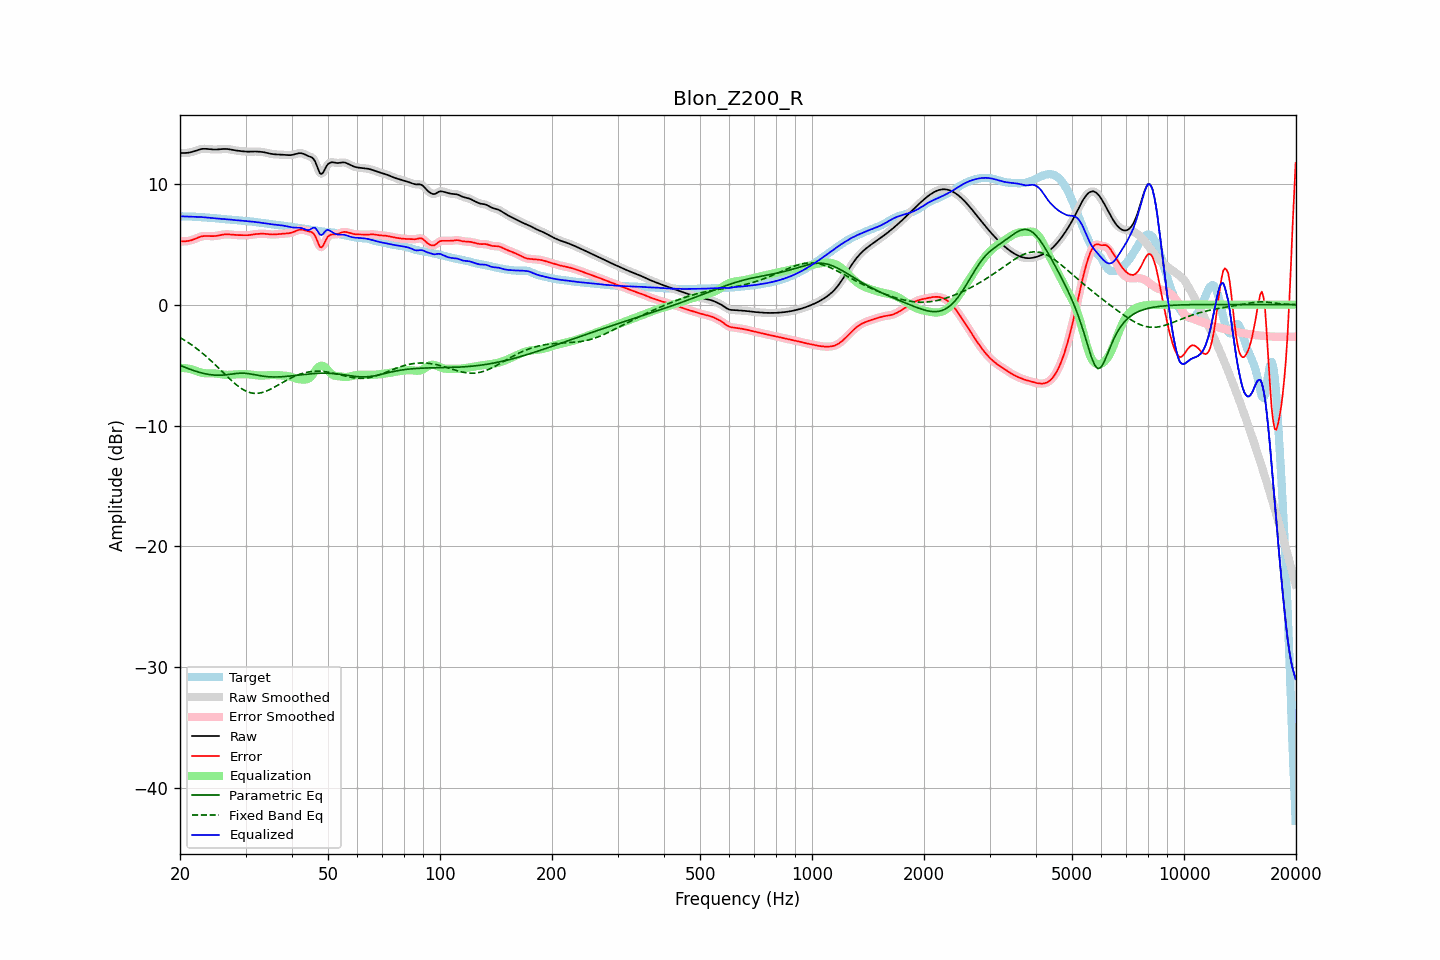

The table this chart was drawn from, first rows:
frequency, raw, error, smoothed, error_smoothed, equalization, parametric_eq, fixed_band_eq, equalized_raw, equalized_smoothed, target
20.00, 12.55, 5.24, 12.55, 5.25, -5.23, -5.02, -2.72, 7.32, 7.32, 7.31
20.20, 12.55, 5.24, 12.55, 5.24, -5.23, -5.07, -2.79, 7.31, 7.31, 7.31
20.40, 12.55, 5.24, 12.55, 5.24, -5.24, -5.13, -2.87, 7.31, 7.31, 7.31
20.61, 12.55, 5.24, 12.55, 5.25, -5.25, -5.18, -2.95, 7.30, 7.30, 7.31
20.81, 12.56, 5.25, 12.56, 5.25, -5.26, -5.23, -3.04, 7.29, 7.29, 7.30
21.02, 12.57, 5.27, 12.57, 5.27, -5.28, -5.28, -3.12, 7.29, 7.29, 7.30
21.23, 12.59, 5.29, 12.59, 5.30, -5.31, -5.33, -3.21, 7.28, 7.28, 7.30
21.44, 12.62, 5.33, 12.62, 5.33, -5.34, -5.38, -3.30, 7.28, 7.28, 7.29
21.66, 12.66, 5.38, 12.66, 5.37, -5.38, -5.43, -3.40, 7.28, 7.28, 7.29
21.87, 12.70, 5.42, 12.70, 5.43, -5.43, -5.47, -3.49, 7.27, 7.27, 7.28
22.09, 12.75, 5.48, 12.75, 5.48, -5.48, -5.52, -3.59, 7.27, 7.27, 7.27
22.31, 12.80, 5.54, 12.79, 5.54, -5.53, -5.56, -3.70, 7.26, 7.26, 7.26
22.54, 12.84, 5.59, 12.84, 5.59, -5.58, -5.60, -3.80, 7.26, 7.26, 7.25
22.76, 12.87, 5.63, 12.87, 5.63, -5.62, -5.63, -3.91, 7.25, 7.25, 7.24
22.99, 12.89, 5.66, 12.89, 5.66, -5.65, -5.67, -4.02, 7.24, 7.24, 7.23
23.22, 12.90, 5.68, 12.90, 5.68, -5.67, -5.70, -4.13, 7.23, 7.23, 7.22
23.45, 12.90, 5.69, 12.90, 5.69, -5.68, -5.73, -4.24, 7.22, 7.22, 7.21
23.69, 12.89, 5.69, 12.89, 5.69, -5.68, -5.75, -4.36, 7.20, 7.20, 7.20
23.92, 12.87, 5.68, 12.87, 5.68, -5.68, -5.78, -4.48, 7.19, 7.19, 7.19
24.16, 12.86, 5.67, 12.86, 5.67, -5.68, -5.79, -4.60, 7.18, 7.18, 7.19
24.40, 12.85, 5.67, 12.85, 5.67, -5.68, -5.81, -4.73, 7.17, 7.17, 7.18
24.65, 12.84, 5.67, 12.84, 5.67, -5.68, -5.82, -4.85, 7.15, 7.15, 7.17
24.89, 12.84, 5.68, 12.84, 5.68, -5.70, -5.83, -4.98, 7.14, 7.14, 7.15
25.14, 12.84, 5.70, 12.84, 5.70, -5.71, -5.84, -5.11, 7.13, 7.13, 7.14
25.39, 12.85, 5.72, 12.85, 5.73, -5.73, -5.84, -5.24, 7.12, 7.12, 7.12
25.65, 12.86, 5.75, 12.86, 5.75, -5.75, -5.84, -5.37, 7.11, 7.11, 7.11
25.91, 12.87, 5.78, 12.87, 5.78, -5.77, -5.83, -5.50, 7.10, 7.10, 7.09
26.16, 12.88, 5.80, 12.88, 5.80, -5.79, -5.82, -5.63, 7.09, 7.09, 7.08
26.43, 12.89, 5.82, 12.89, 5.82, -5.80, -5.81, -5.76, 7.08, 7.08, 7.07
26.69, 12.88, 5.82, 12.88, 5.82, -5.81, -5.80, -5.89, 7.07, 7.07, 7.06
26.96, 12.87, 5.82, 12.87, 5.82, -5.81, -5.78, -6.02, 7.06, 7.06, 7.05
27.23, 12.85, 5.81, 12.85, 5.81, -5.81, -5.76, -6.15, 7.04, 7.04, 7.04
27.50, 12.82, 5.79, 12.83, 5.79, -5.80, -5.74, -6.27, 7.03, 7.03, 7.03
27.77, 12.80, 5.78, 12.80, 5.78, -5.79, -5.73, -6.39, 7.01, 7.01, 7.02
28.05, 12.77, 5.77, 12.78, 5.77, -5.78, -5.71, -6.51, 7.00, 7.00, 7.01
28.33, 12.75, 5.76, 12.75, 5.76, -5.77, -5.69, -6.62, 6.99, 6.99, 6.99
28.62, 12.74, 5.76, 12.74, 5.76, -5.76, -5.68, -6.73, 6.98, 6.98, 6.98
28.90, 12.72, 5.75, 12.72, 5.75, -5.75, -5.67, -6.83, 6.97, 6.97, 6.97
29.19, 12.71, 5.75, 12.71, 5.75, -5.75, -5.67, -6.92, 6.96, 6.96, 6.95
29.48, 12.69, 5.75, 12.69, 5.75, -5.74, -5.67, -7.00, 6.95, 6.95, 6.94
29.78, 12.68, 5.74, 12.68, 5.74, -5.74, -5.67, -7.08, 6.93, 6.93, 6.93
30.08, 12.67, 5.74, 12.67, 5.74, -5.75, -5.68, -7.15, 6.92, 6.92, 6.92
30.38, 12.66, 5.75, 12.66, 5.75, -5.76, -5.70, -7.21, 6.90, 6.90, 6.91
30.68, 12.66, 5.76, 12.66, 5.76, -5.77, -5.72, -7.25, 6.89, 6.89, 6.90
30.99, 12.66, 5.78, 12.66, 5.78, -5.78, -5.74, -7.29, 6.88, 6.88, 6.89
31.30, 12.67, 5.80, 12.67, 5.80, -5.80, -5.76, -7.31, 6.87, 6.87, 6.87
31.61, 12.67, 5.82, 12.67, 5.82, -5.82, -5.78, -7.33, 6.86, 6.86, 6.85
31.93, 12.67, 5.84, 12.67, 5.84, -5.83, -5.81, -7.34, 6.84, 6.84, 6.83
32.24, 12.67, 5.85, 12.67, 5.85, -5.85, -5.84, -7.34, 6.82, 6.82, 6.82
32.57, 12.66, 5.86, 12.66, 5.86, -5.86, -5.86, -7.32, 6.80, 6.80, 6.80
32.89, 12.65, 5.87, 12.65, 5.87, -5.86, -5.88, -7.30, 6.79, 6.79, 6.78
33.22, 12.64, 5.87, 12.64, 5.87, -5.86, -5.90, -7.27, 6.77, 6.77, 6.77
33.55, 12.62, 5.87, 12.62, 5.87, -5.86, -5.92, -7.23, 6.76, 6.76, 6.75
33.89, 12.59, 5.86, 12.59, 5.86, -5.85, -5.94, -7.18, 6.74, 6.74, 6.73
34.23, 12.56, 5.85, 12.56, 5.85, -5.84, -5.95, -7.13, 6.72, 6.72, 6.71
34.57, 12.53, 5.83, 12.53, 5.83, -5.83, -5.96, -7.07, 6.70, 6.70, 6.70
34.92, 12.50, 5.82, 12.50, 5.82, -5.83, -5.97, -7.01, 6.67, 6.67, 6.68
35.27, 12.47, 5.81, 12.47, 5.81, -5.82, -5.98, -6.94, 6.65, 6.65, 6.66
35.62, 12.45, 5.81, 12.45, 5.81, -5.82, -5.98, -6.87, 6.63, 6.63, 6.65
35.97, 12.44, 5.81, 12.44, 5.81, -5.82, -5.98, -6.80, 6.62, 6.62, 6.63
... 635 more rows
